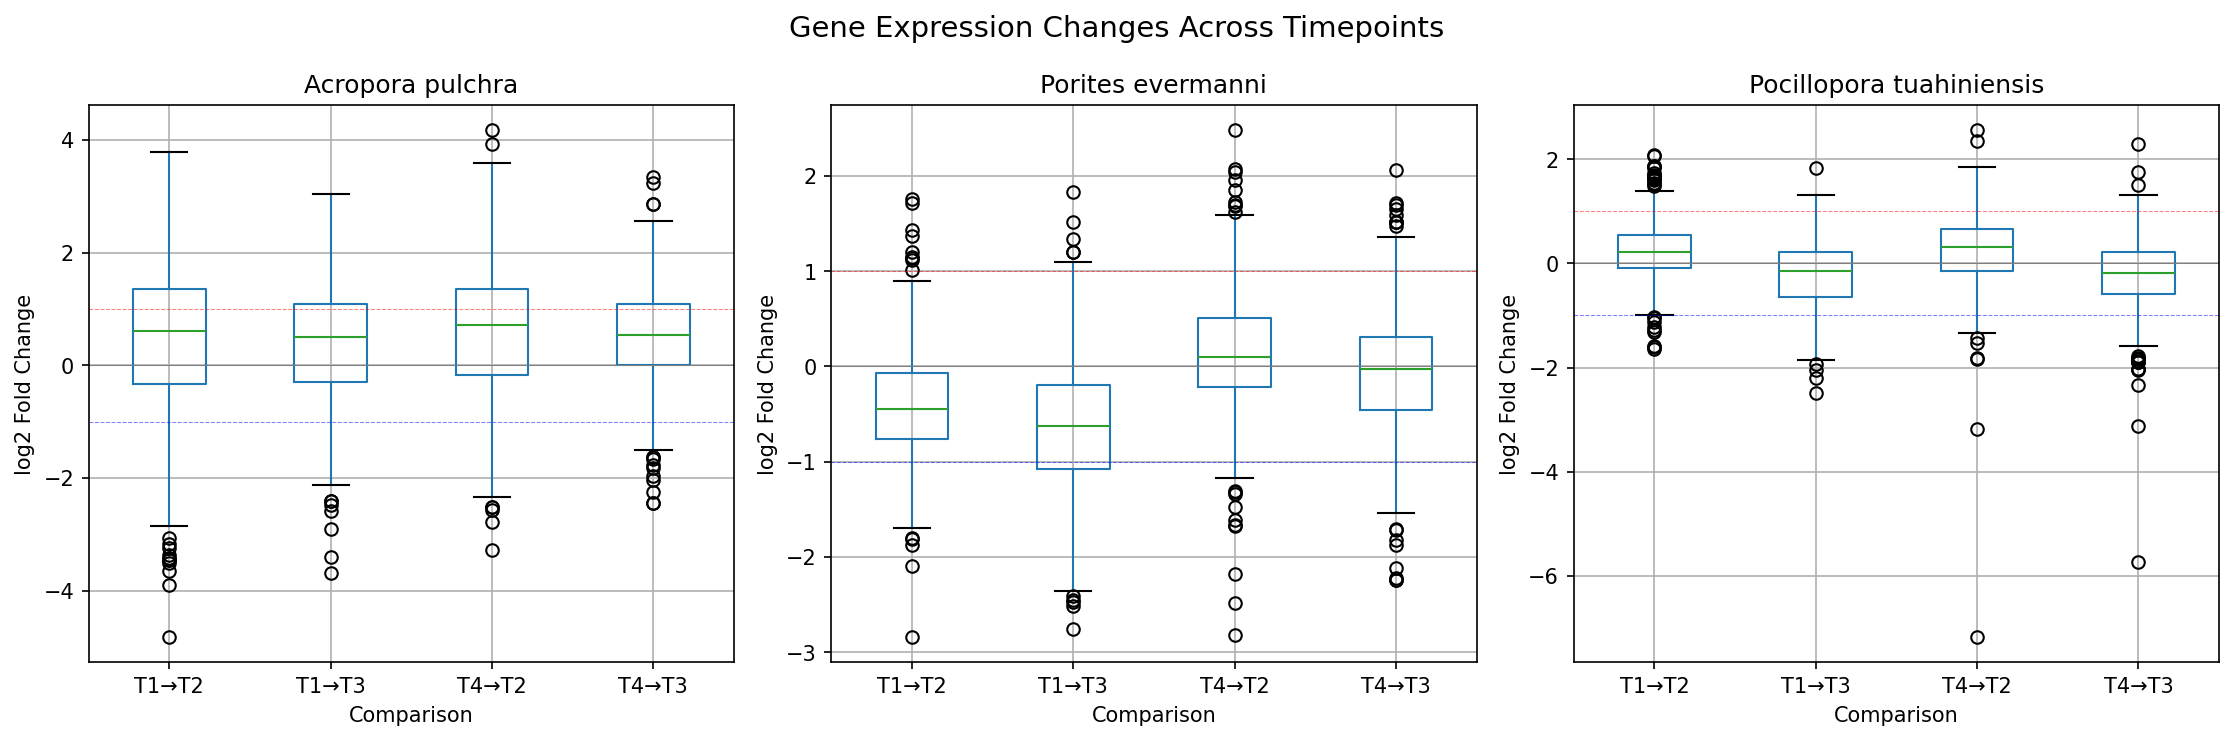

The data file committed next to this chart (first rows):
group_id, gene_id, species, TP1, TP2, TP3, TP4, FC_T1_to_T2, FC_T1_to_T3, FC_T4_to_T2, FC_T4_to_T3
OG_00030, Peve_00033366, peve, 6.885, 6.085, 5.893, 5.888, -0.8008, -0.9924, 0.1962, 0.004663
OG_00171, Peve_00004526, peve, 9.8, 8.956, 8.842, 9.053, -0.8447, -0.9585, -0.09734, -0.2112
OG_00176, Peve_00021321, peve, 3.375, 3.179, 1.759, 2.139, -0.1956, -1.616, 1.04, -0.3801
OG_00246, Peve_00041033, peve, 7.414, 6.88, 6.536, 5.445, -0.5337, -0.878, 1.436, 1.091
OG_00297, Peve_00003176, peve, 4.875, 4.595, 3.667, 3.636, -0.2807, -1.208, 0.9588, 0.03151
OG_00298, Peve_00003177, peve, 4.242, 4.592, 1.879, 2.52, 0.3507, -2.363, 2.072, -0.6414
OG_00302, Peve_00003157, peve, 0.4248, 0.7977, 0.3333, 0.0, 0.3729, -0.09146, 0.7977, 0.3333
OG_00305, Peve_00029366, peve, 7.044, 6.451, 6.415, 6.3, -0.5936, -0.629, 0.1507, 0.1154
OG_00314, Peve_00029370, peve, 9.929, 10.61, 10.73, 10.52, 0.6843, 0.8055, 0.09781, 0.219
OG_00355, Peve_00040986, peve, 8.467, 7.758, 7.086, 8.061, -0.7086, -1.38, -0.3028, -0.9746
OG_00378, Peve_00034577, peve, 4.268, 2.976, 2.784, 1.486, -1.293, -1.484, 1.489, 1.298
OG_00430, Peve_00036941, peve, 10.21, 9.029, 8.379, 9.685, -1.185, -1.835, -0.6569, -1.306
OG_00460, Peve_00019358, peve, 6.667, 6.365, 5.314, 4.854, -0.3024, -1.353, 1.511, 0.4598
OG_00466, Peve_00008766, peve, 10.89, 10.22, 9.893, 10.05, -0.668, -0.9974, 0.1768, -0.1526
OG_00510, Peve_00012117, peve, 9.072, 9.267, 8.994, 9.029, 0.1949, -0.07863, 0.2387, -0.03482
OG_00514, Peve_00012118, peve, 5.625, 5.32, 4.982, 4.757, -0.3048, -0.6429, 0.5626, 0.2246
OG_00572, Peve_00029327, peve, 8.344, 7.929, 8.121, 7.515, -0.4151, -0.2238, 0.4142, 0.6055
OG_00632, Peve_00023234, peve, 1.075, 0.9755, 0.3844, 0.3119, -0.1, -0.6911, 0.6636, 0.07245
OG_00643, Peve_00030489, peve, 5.792, 5.829, 4.166, 4.823, 0.03645, -1.626, 1.005, -0.6574
OG_00752, Peve_00044262, peve, 11.17, 10.26, 10.58, 10.53, -0.9155, -0.5961, -0.2723, 0.04716
OG_00807, Peve_00044933, peve, 10.62, 9.503, 9.259, 9.993, -1.122, -1.366, -0.4905, -0.7345
OG_00842, Peve_00003956, peve, 3.408, 3.514, 3.444, 2.794, 0.1058, 0.03561, 0.7202, 0.65
OG_00843, Peve_00003934, peve, 12.23, 11.84, 11.49, 11.57, -0.3849, -0.7362, 0.2712, -0.08014
OG_01023, Peve_00024319, peve, 8.048, 7.75, 7.635, 7.343, -0.2986, -0.4137, 0.4066, 0.2915
OG_01117, Peve_00035114, peve, 8.307, 7.656, 8.333, 7.537, -0.6511, 0.02598, 0.1193, 0.7963
OG_01121, Peve_00035122, peve, 9.9, 9.333, 9.49, 9.004, -0.5672, -0.4096, 0.3286, 0.4862
OG_01147, Peve_00007775, peve, 7.38, 6.642, 6.259, 6.848, -0.7374, -1.121, -0.2058, -0.5893
OG_01155, Peve_00019319, peve, 10.4, 9.525, 9.395, 9.883, -0.8739, -1.003, -0.3585, -0.4881
OG_01177, Peve_00023831, peve, 11.33, 10.38, 9.871, 9.606, -0.9482, -1.46, 0.7755, 0.2641
OG_01223, Peve_00028658, peve, 7.012, 6.615, 5.712, 6.07, -0.3969, -1.3, 0.5451, -0.3582
OG_01277, Peve_00016734, peve, 5.676, 5.228, 4.817, 5.132, -0.4478, -0.8584, 0.09593, -0.3147
OG_01312, Peve_00011874, peve, 9.239, 8.489, 8.985, 7.9, -0.7499, -0.2532, 0.5889, 1.086
OG_01317, Peve_00023411, peve, 8.96, 8.882, 8.921, 8.369, -0.0781, -0.03905, 0.5132, 0.5523
OG_01353, Peve_00003353, peve, 8.852, 8.178, 7.404, 8.201, -0.6744, -1.449, -0.02254, -0.797
OG_01354, Peve_00003352, peve, 9.072, 8.167, 8.355, 8.805, -0.9046, -0.7166, -0.6383, -0.4503
OG_01384, Peve_00016030, peve, 7.067, 6.297, 5.98, 6.074, -0.7704, -1.088, 0.2232, -0.09395
OG_01414, Peve_00004974, peve, 3.322, 2.262, 1.993, 2.606, -1.06, -1.329, -0.3432, -0.6124
OG_01452, Peve_00038389, peve, 11.02, 10.48, 10.39, 10.47, -0.5386, -0.6296, 0.009926, -0.08108
OG_01475, Peve_00023433, peve, 9.907, 9.649, 9.665, 9.34, -0.2574, -0.2422, 0.309, 0.3242
OG_01486, Peve_00024180, peve, 13.24, 12.33, 11.86, 12.69, -0.9103, -1.384, -0.3584, -0.832
OG_01489, Peve_00023607, peve, 10.48, 10.21, 10.29, 9.919, -0.2686, -0.1909, 0.2885, 0.3662
OG_01568, Peve_00021263, peve, 4.587, 4.366, 3.476, 3.832, -0.221, -1.111, 0.5342, -0.3559
OG_01579, Peve_00023430, peve, 7.333, 6.405, 6.552, 6.582, -0.9276, -0.7806, -0.1766, -0.02962
OG_01608, Peve_00029039, peve, 10.16, 9.688, 9.868, 9.438, -0.4762, -0.2963, 0.25, 0.43
OG_01611, Peve_00029042, peve, 8.244, 7.451, 7.099, 7.848, -0.7926, -1.144, -0.3967, -0.7484
OG_01630, Peve_00039581, peve, 11.47, 10.64, 10.47, 10.83, -0.8281, -0.9954, -0.1914, -0.3586
OG_01724, Peve_00021641, peve, 7.25, 6.808, 6.408, 6.368, -0.442, -0.8414, 0.4399, 0.04042
OG_01727, Peve_00037183, peve, 4.693, 5.084, 5.704, 4.009, 0.3908, 1.011, 1.075, 1.695
OG_01747, Peve_00019897, peve, 10.53, 9.547, 10.12, 10.05, -0.9807, -0.4112, -0.5047, 0.06476
OG_01748, Peve_00019894, peve, 5.377, 4.836, 4.152, 3.147, -0.5405, -1.225, 1.689, 1.005
OG_01753, Peve_00019886, peve, 0.0, 0.0, 0.0, 0.5342, 0.0, 0.0, -0.5342, -0.5342
OG_01758, Peve_00033792, peve, 7.617, 7.601, 7.585, 7.085, -0.01641, -0.03187, 0.5158, 0.5003
OG_01781, Peve_00028245, peve, 7.39, 7, 6.688, 6.677, -0.3901, -0.7019, 0.3228, 0.01104
OG_01981, Peve_00033650, peve, 10.91, 10.82, 10.7, 10.62, -0.08518, -0.2125, 0.2008, 0.07344
OG_01999, Peve_00006537, peve, 5.153, 4.346, 2.637, 4.884, -0.8071, -2.516, -0.5377, -2.247
OG_02000, Peve_00022340, peve, 7.569, 6.883, 5.714, 7.023, -0.6857, -1.855, -0.14, -1.31
OG_02012, Peve_00018749, peve, 8.913, 8.119, 7.839, 7.864, -0.7949, -1.075, 0.2548, -0.02489
OG_02070, Peve_00015340, peve, 1.641, 2.473, 1.426, 1.521, 0.8324, -0.2149, 0.9519, -0.0954
OG_02088, Peve_00026747, peve, 15.14, 14.88, 15.36, 14.6, -0.2533, 0.226, 0.2885, 0.7678
OG_02090, Peve_00040489, peve, 8.01, 8.373, 6.879, 7.738, 0.3627, -1.131, 0.6349, -0.8592
... 1,507 more rows
